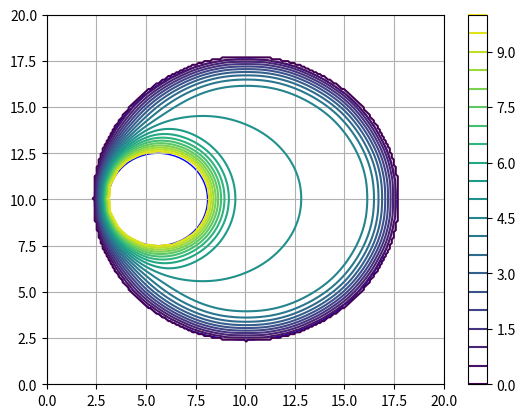

The script that saved this image:
"""
二次元導体に外部電流を印加した時


"""




import matplotlib.pyplot as plt
import numpy as np
from mpl_toolkits.mplot3d import Axes3D
import time

def jacobi_poisson_solver(tol=1e-2, max_iter=1000):
    """
    ヤコビ法を用いて二次元Poisson方程式を解く関数

    :rho: 与えられた関数rho(x, y)のnumpy配列
    :tol: 収束判定の許容誤差
    :max_iter: 最大反復回数
    :return: 解φ(x, y)のnumpy配列
    """

    # 境界条件：非斉次項はなし
    """同心な2つの円板、外側接地、内側10V"""

    phi = np.zeros((N, N))

    for _ in range(0,N):
        for _2 in range(N):
            if (_2*h-o1[0])**2+(_*h-o1[1])**2<=R1*R1 :
                phi[_,_2]=Volt1                

            elif r2*r2<=(_2*h-o2[0])**2+(_*h-o2[1])**2:
                phi[_,_2]=Volt2
            else :
                phi[_,_2]=(Volt1+Volt2)/2

    nx=N; ny = N


    phi_new = np.zeros((nx,ny))

    #反復開始
    for _ in range(max_iter):
        for i in range(1, nx - 1):
            for j in range(1, ny - 1):
                if (j*h-o1[0])**2+(i*h-o1[1])**2<=R1*R1 :  #境界条件
                    phi_new[i,j]=Volt1 

                elif r2*r2<(j*h-o2[0])**2+(i*h-o2[1])**2 : #境界条件
                    phi_new[i,j]=Volt2

                else :
                    phi_new[i, j] = 0.25 * (phi[i + 1, j] + phi[i - 1, j] + phi[i, j + 1] + phi[i, j - 1])

        diff = np.max(np.abs(phi_new - phi))
        if diff < tol:
            break

        phi = np.copy(phi_new)
    
    print(_)
    return phi

# 定数

L=20  #全体の正方形領域の一辺
N=200  #分割数
h=L/N   #分割幅

# 境界条件：非斉次項はなし
"""一般の2つの円板、外側接地、内側10V"""
o1=[7*L/25,L/2]; r1=2.0; R1=2.5; Volt1=10
o2=[L/2,L/2]; r2=7.6; R2=8.1; Volt2=0    #中心、半径、電圧

# ヤコビ法でPoisson方程式を解く
start_time = time.time()

sol = jacobi_poisson_solver()

end_time = time.time()
elapsed_time = end_time - start_time
print(f"計算時間: {elapsed_time}秒")
"""
計算時間：63.2秒
繰り返し回数：999回
"""

#グラフの描画

x = np.linspace(0, L, N)
y = np.linspace(0, L, N)
X, Y = np.meshgrid(x, y)

fig = plt.figure()
ax = fig.add_subplot(111)

# 等高線を描画
levels = np.linspace(np.min(sol), np.max(sol), 21)
contour = ax.contour(X, Y, sol, levels=levels, cmap='viridis')

# 円を描画
circle = plt.Circle((o1[0], o1[1]), R1, color='blue', fill=False)  # 円を生成
ax.add_artist(circle)  # 円をグラフに追加
  
circle2 = plt.Circle((o2[0], o2[1]), r2, color='blue', fill=False)  
ax.add_artist(circle2)  

# カラーバーを表示
plt.colorbar(contour)
plt.grid()
plt.draw()
plt.show()
